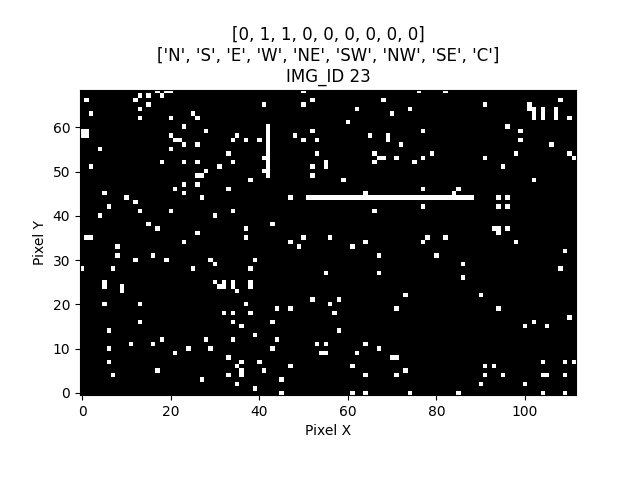

The table this chart was drawn from, first rows:
IMG_ID, PIXEL_X, PIXEL_Y, PIXEL_COLOR
23, 0, 0, 0
23, 1, 0, 0
23, 2, 0, 0
23, 3, 0, 0
23, 4, 0, 0
23, 5, 0, 0
23, 6, 0, 0
23, 7, 0, 0
23, 8, 0, 0
23, 9, 0, 0
23, 10, 0, 0
23, 11, 0, 0
23, 12, 0, 0
23, 13, 0, 0
23, 14, 0, 0
23, 15, 0, 0
23, 16, 0, 0
23, 17, 0, 0
23, 18, 0, 0
23, 19, 0, 0
23, 20, 0, 0
23, 21, 0, 0
23, 22, 0, 0
23, 23, 0, 0
23, 24, 0, 0
23, 25, 0, 0
23, 26, 0, 0
23, 27, 0, 0
23, 28, 0, 0
23, 29, 0, 0
23, 30, 0, 0
23, 31, 0, 0
23, 32, 0, 0
23, 33, 0, 0
23, 34, 0, 0
23, 35, 0, 0
23, 36, 0, 0
23, 37, 0, 0
23, 38, 0, 0
23, 39, 0, 0
23, 40, 0, 0
23, 41, 0, 0
23, 42, 0, 0
23, 43, 0, 0
23, 44, 0, 0
23, 45, 0, 1
23, 46, 0, 0
23, 47, 0, 0
23, 48, 0, 0
23, 49, 0, 0
23, 50, 0, 0
23, 51, 0, 0
23, 52, 0, 0
23, 53, 0, 0
23, 54, 0, 0
23, 55, 0, 0
23, 56, 0, 0
23, 57, 0, 0
23, 58, 0, 0
23, 59, 0, 0
... 7,668 more rows
